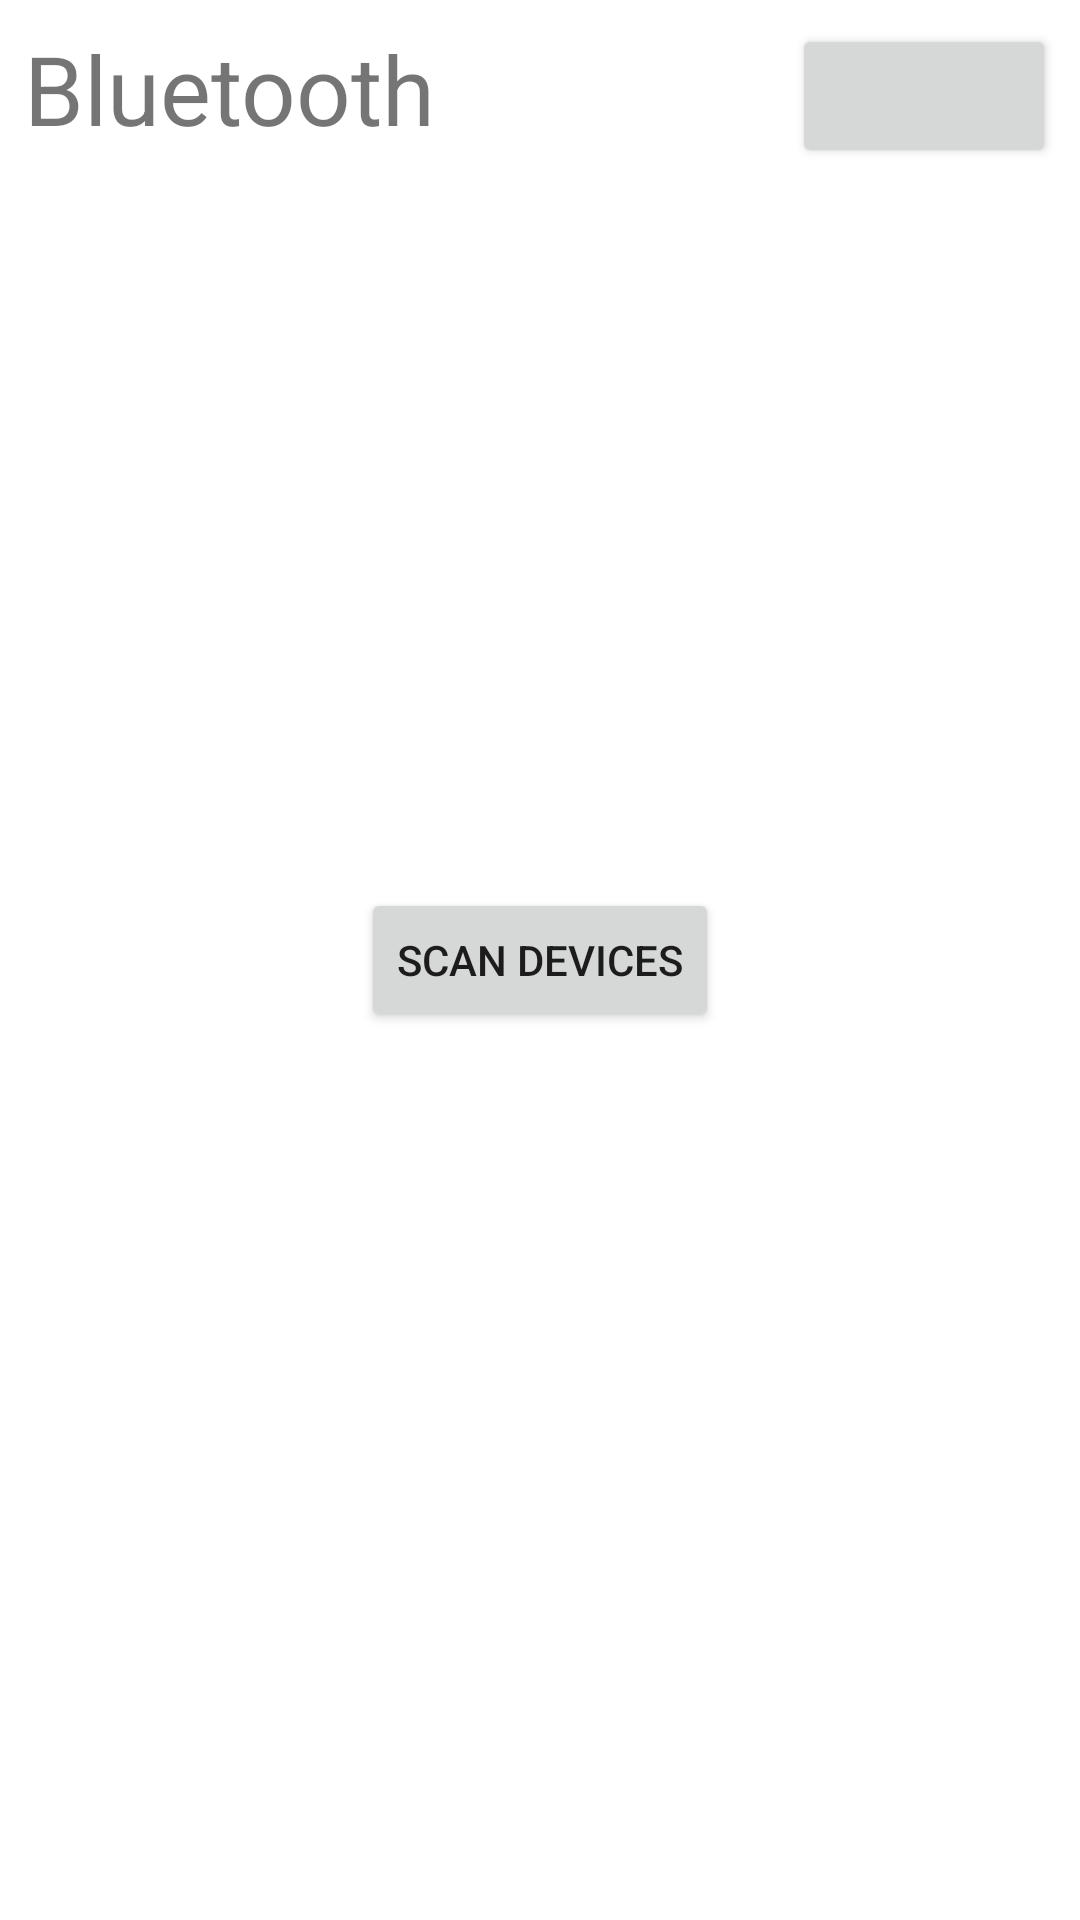

Produce the Android XML layout that renders to this screen, including the resource entries it uses.
<!-- AndroidManifest.xml: application theme Theme.BluetoothList -->
<!-- res/layout/activity_bluetooth.xml -->
<?xml version="1.0" encoding="utf-8"?>
<androidx.constraintlayout.widget.ConstraintLayout
    xmlns:android="http://schemas.android.com/apk/res/android"
    xmlns:app="http://schemas.android.com/apk/res-auto"
    xmlns:tools="http://schemas.android.com/tools"
    android:layout_width="match_parent"
    android:layout_height="match_parent"
    tools:context=".BluetoothActivity">

    <TextView
        android:layout_width="wrap_content"
        android:layout_height="wrap_content"
        android:text="Bluetooth"
        android:textSize="32dp"
        android:layout_margin="8dp"
        app:layout_constraintTop_toTopOf="parent"
        app:layout_constraintStart_toStartOf="parent"/>

    <Button
        android:id="@+id/scanDevices"
        android:layout_width="wrap_content"
        android:layout_height="wrap_content"
        android:text="Scan Devices"
        app:layout_constraintBottom_toBottomOf="parent"
        app:layout_constraintEnd_toEndOf="parent"
        app:layout_constraintStart_toStartOf="parent"
        app:layout_constraintTop_toTopOf="parent" />

    <Button
        android:id="@+id/Bt_Button"
        android:layout_width="wrap_content"
        android:layout_height="wrap_content"
        android:layout_margin="8dp"
        app:layout_constraintTop_toTopOf="parent"
        app:layout_constraintEnd_toEndOf="parent" />

</androidx.constraintlayout.widget.ConstraintLayout>
<!-- resources referenced by this layout -->
<resources>
  <style name="Theme.BluetoothList" parent="Theme.MaterialComponents.DayNight.DarkActionBar">
          
          <item name="colorPrimary">@color/purple_500</item>
          <item name="colorPrimaryVariant">@color/purple_700</item>
          <item name="colorOnPrimary">@color/white</item>
          
          <item name="colorSecondary">@color/teal_200</item>
          <item name="colorSecondaryVariant">@color/teal_700</item>
          <item name="colorOnSecondary">@color/black</item>
          
          <item name="android:statusBarColor">?attr/colorPrimaryVariant</item>
          
      </style>
  <!-- not gathered from this repository: default colours our renderer supplied (Android Studio template values) -->
  <color name="purple_500">#FF6200EE</color>
  <color name="purple_700">#FF3700B3</color>
  <color name="teal_200">#FF03DAC5</color>
  <color name="teal_700">#FF018786</color>
  <color name="black">#FF000000</color>
  <color name="white">#FFFFFFFF</color>
</resources>
